Image classification data set "running_routes" (carlamoestafa/project-5 on GitHub). Class labels (4): city run, park run, riverside run, seaside run.

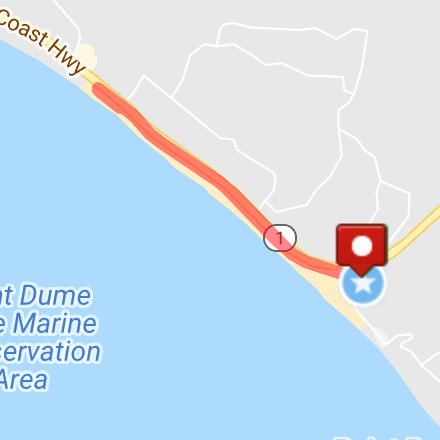
Label: seaside run

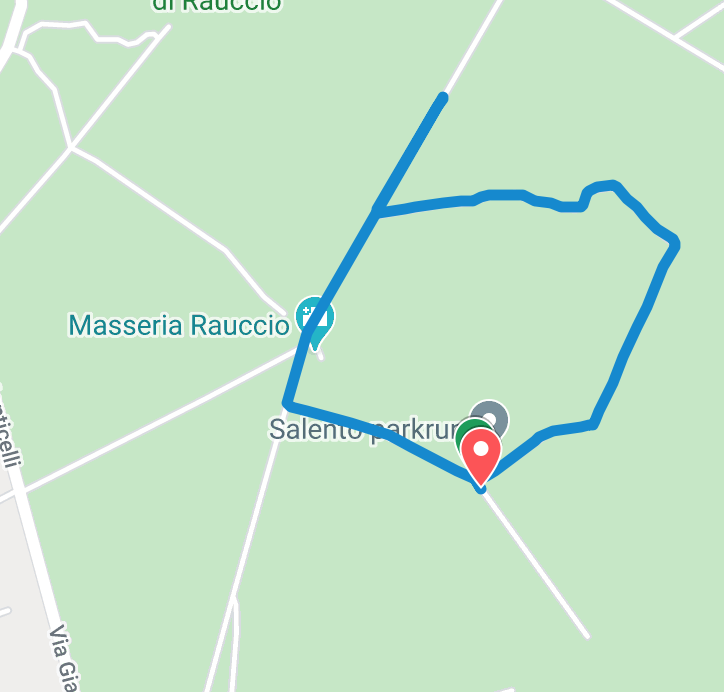
Label: park run

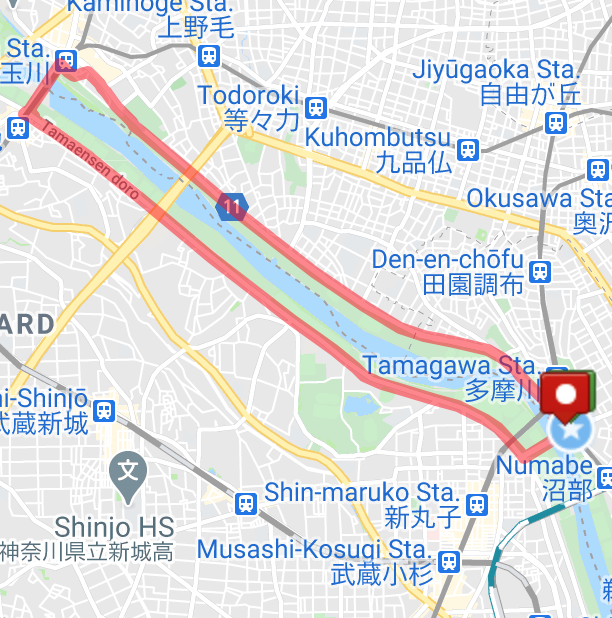
Label: riverside run

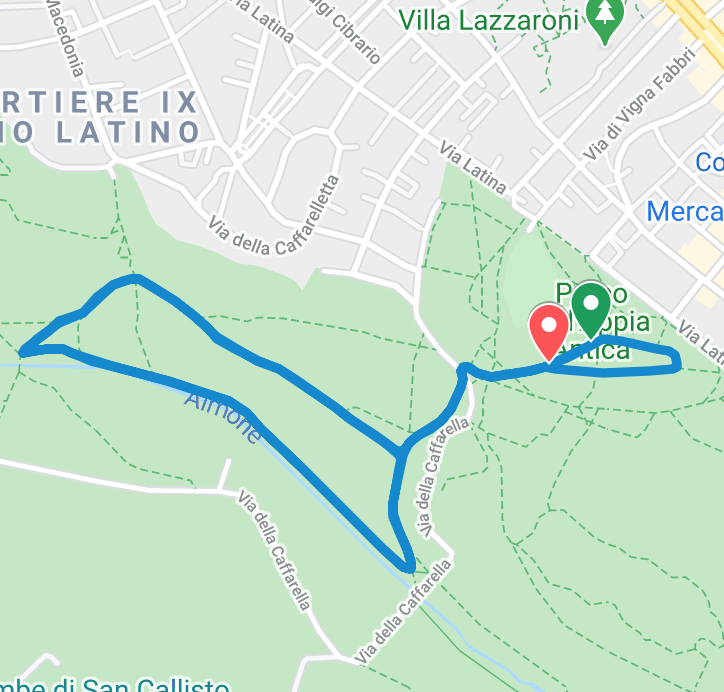
Label: park run

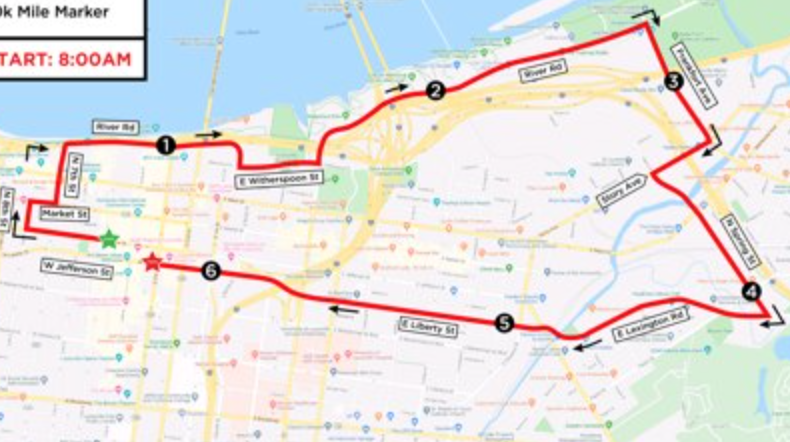
Label: city run

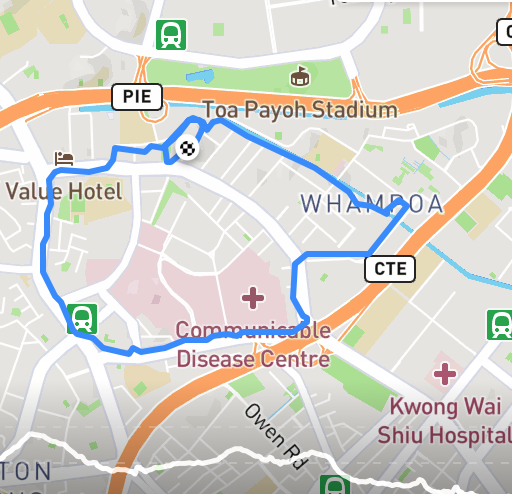
Label: park run
